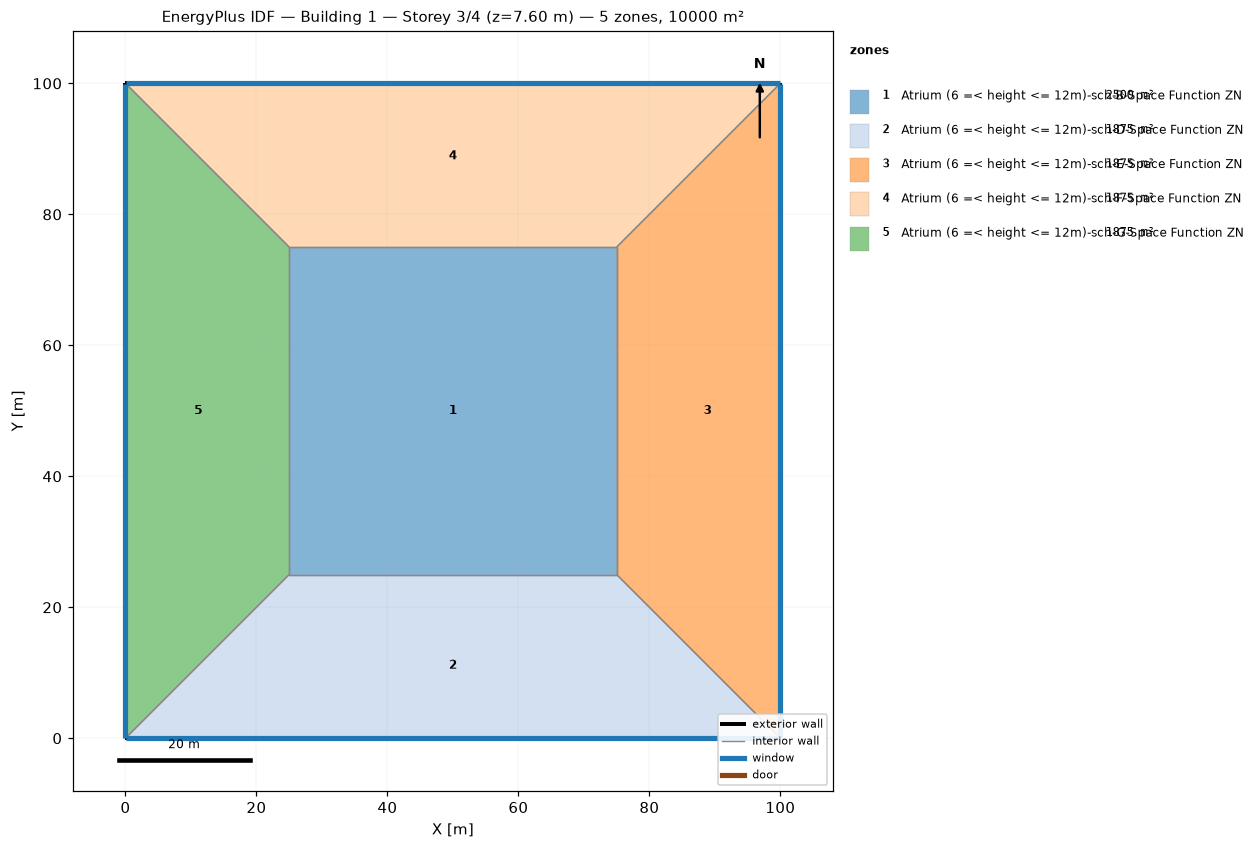
=== STOREY PLAN SPEC (per zone: floor XY polygon, exterior-wall plan segments, windows/doors) ===
zone 1: Atrium (6 =< height <= 12m)-sch-B-Space Function ZN  (2500.0 m²)
  floor: (25.00, 25.00) (25.00, 75.00) (75.00, 75.00) (75.00, 25.00)
  interior walls: 4
zone 2: Atrium (6 =< height <= 12m)-sch-D-Space Function ZN  (1875.0 m²)
  floor: (100.00, 0.00) (0.00, 0.00) (25.00, 25.00) (75.00, 25.00)
  exterior wall: (0.00, 0.00) – (100.00, 0.00)  [100.0 m]
    window: (0.03, 0.00) – (99.97, 0.00)  [95.0 m²]
  interior walls: 3
zone 3: Atrium (6 =< height <= 12m)-sch-E-Space Function ZN  (1875.0 m²)
  floor: (100.00, 100.00) (100.00, 0.00) (75.00, 25.00) (75.00, 75.00)
  exterior wall: (100.00, 0.00) – (100.00, 100.00)  [100.0 m]
    window: (100.00, 0.03) – (100.00, 99.97)  [95.0 m²]
  interior walls: 3
zone 4: Atrium (6 =< height <= 12m)-sch-F-Space Function ZN  (1875.0 m²)
  floor: (0.00, 100.00) (100.00, 100.00) (75.00, 75.00) (25.00, 75.00)
  exterior wall: (100.00, 100.00) – (0.00, 100.00)  [100.0 m]
    window: (99.97, 100.00) – (0.03, 100.00)  [95.0 m²]
  interior walls: 3
zone 5: Atrium (6 =< height <= 12m)-sch-G-Space Function ZN  (1875.0 m²)
  floor: (0.00, 0.00) (0.00, 100.00) (25.00, 75.00) (25.00, 25.00)
  exterior wall: (0.00, 100.00) – (0.00, 0.00)  [100.0 m]
    window: (0.00, 99.97) – (0.00, 0.03)  [95.0 m²]
  interior walls: 3

=== DERIVED (storey summary) ===
Building: Building 1
Storey: 3 of 4  (floor level z = 7.60 m)
Storey gross floor area: 10000.0 m²
Zones on this storey: 5
  - Atrium (6 =< height <= 12m)-sch-B-Space Function ZN: floor 2500.0 m²
  - Atrium (6 =< height <= 12m)-sch-D-Space Function ZN: floor 1875.0 m²; exterior wall 100.0 m (380.0 m²); 1 window(s) 95.0 m²; WWR 25.0%
  - Atrium (6 =< height <= 12m)-sch-E-Space Function ZN: floor 1875.0 m²; exterior wall 100.0 m (380.0 m²); 1 window(s) 95.0 m²; WWR 25.0%
  - Atrium (6 =< height <= 12m)-sch-F-Space Function ZN: floor 1875.0 m²; exterior wall 100.0 m (380.0 m²); 1 window(s) 95.0 m²; WWR 25.0%
  - Atrium (6 =< height <= 12m)-sch-G-Space Function ZN: floor 1875.0 m²; exterior wall 100.0 m (380.0 m²); 1 window(s) 95.0 m²; WWR 25.0%
Zone adjacency (shared interzone walls):
  - Atrium (6 =< height <= 12m)-sch-B-Space Function ZN ↔ Atrium (6 =< height <= 12m)-sch-D-Space Function ZN
  - Atrium (6 =< height <= 12m)-sch-B-Space Function ZN ↔ Atrium (6 =< height <= 12m)-sch-E-Space Function ZN
  - Atrium (6 =< height <= 12m)-sch-B-Space Function ZN ↔ Atrium (6 =< height <= 12m)-sch-F-Space Function ZN
  - Atrium (6 =< height <= 12m)-sch-B-Space Function ZN ↔ Atrium (6 =< height <= 12m)-sch-G-Space Function ZN
  - Atrium (6 =< height <= 12m)-sch-D-Space Function ZN ↔ Atrium (6 =< height <= 12m)-sch-E-Space Function ZN
  - Atrium (6 =< height <= 12m)-sch-D-Space Function ZN ↔ Atrium (6 =< height <= 12m)-sch-G-Space Function ZN
  - Atrium (6 =< height <= 12m)-sch-E-Space Function ZN ↔ Atrium (6 =< height <= 12m)-sch-F-Space Function ZN
  - Atrium (6 =< height <= 12m)-sch-F-Space Function ZN ↔ Atrium (6 =< height <= 12m)-sch-G-Space Function ZN